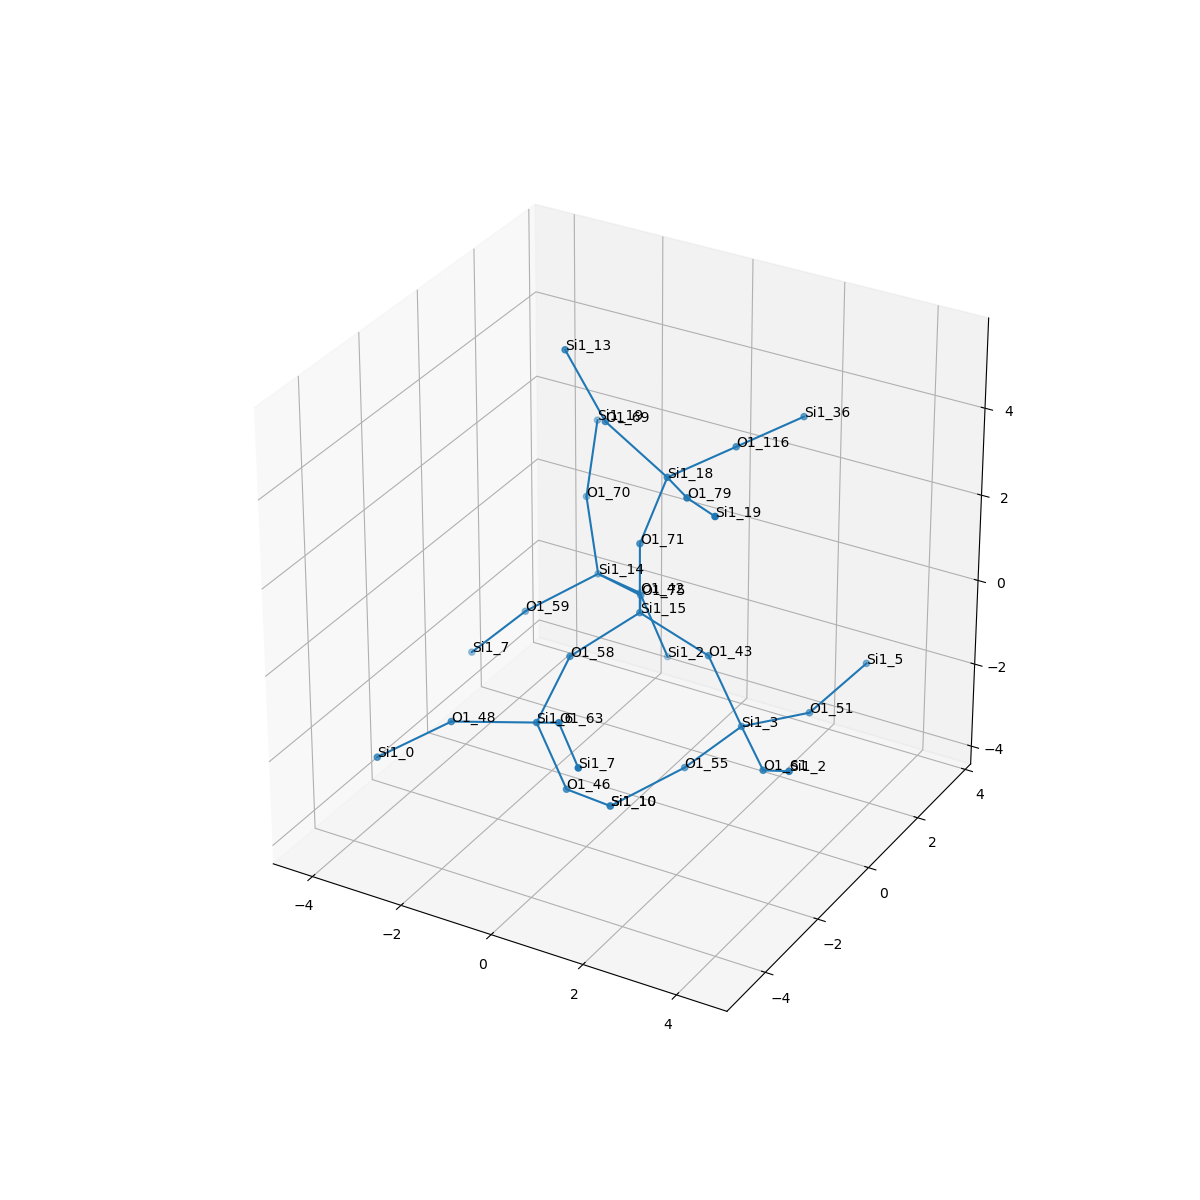

The data file committed next to this chart (first rows):
, neighbor_num, isite, atom, x, y, z, front_index
0, 0, 15, Si1, 0.0, 0.0, 0.0, 
1, 1, 75, O1, -0.7575, 1.315, -0.5368, 0.0
2, 1, 58, O1, -0.7602, -1.315, -0.5367, 0.0
3, 1, 43, O1, 1.515, 1.3666899870496175e-16, -0.5441, 0.0
4, 1, 71, O1, 0.0, -1.232595164407831e-32, 1.609, 0.0
5, 2, 14, Si1, -2.161, 2.043, -0.8398, 1.0
6, 2, 6, Si1, -0.6155, -2.763, -1.226, 2.0
7, 2, 3, Si1, 2.266, -0.02068, -1.968, 3.0
8, 2, 18, Si1, 0.4503, 0.2446, 3.135, 4.0
9, 3, 70, O1, -2.772, 2.622, 0.5316, 5.0
10, 3, 42, O1, -1.921, 3.249, -1.879, 5.0
11, 3, 59, O1, -3.19, 0.9826, -1.481, 5.0
12, 3, 48, O1, -2.052, -3.488, -1.247, 6.0
13, 3, 63, O1, 0.4263, -3.655, -0.3832, 6.0
14, 3, 46, O1, -0.07681, -2.583, -2.733, 6.0
15, 3, 61, O1, 3.388, -1.175, -1.97, 7.0
16, 3, 51, O1, 2.96, 1.406, -2.236, 7.0
17, 3, 55, O1, 1.192, -0.3165, -3.131, 7.0
18, 3, 69, O1, -0.8375, 0.1356, 4.094, 8.0
19, 3, 116, O1, 1.103, 1.706, 3.275, 8.0
20, 3, 79, O1, 1.525, -0.8733, 3.558, 8.0
21, 4, 19, Si1, -3.116, 3.617, 1.749, 9.0
22, 4, 2, Si1, -1.382, 3.429, -3.386, 10.0
23, 4, 7, Si1, -4.263, 0.6868, -2.644, 11.0
24, 4, 0, Si1, -3.232, -4.254, -2.027, 12.0
25, 4, 7, Si1, 1.549, -4.809, -0.3852, 13.0
26, 4, 10, Si1, 0.1635, -1.377, -3.772, 14.0
27, 4, 2, Si1, 4.43, -2.067, -1.127, 15.0
28, 4, 5, Si1, 3.399, 2.874, -1.744, 16.0
29, 4, 10, Si1, 0.1635, -1.377, -3.772, 17.0
30, 4, 13, Si1, -1.809, 0.2928, 5.367, 18.0
31, 4, 36, Si1, 1.756, 3.168, 3.415, 19.0
32, 4, 19, Si1, 2.696, -1.879, 4.007, 20.0
